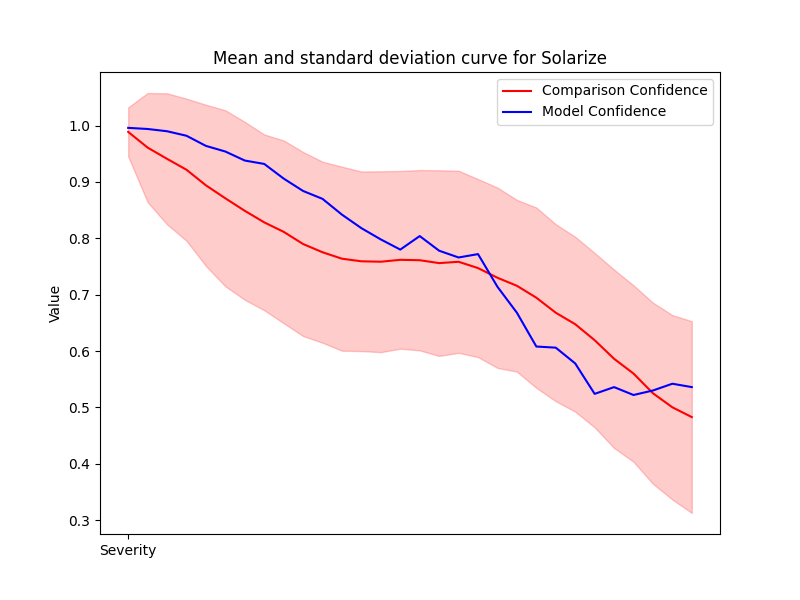

The file beside this chart, header and first rows:
Severity, Mean, Std, Accuracy
1, 0.9889, 0.04356, 0.996
2, 0.961, 0.09688, 0.994
3, 0.941, 0.1163, 0.99
4, 0.9217, 0.1261, 0.982
5, 0.894, 0.143, 0.964
6, 0.871, 0.1562, 0.954
7, 0.8488, 0.1579, 0.938
8, 0.8283, 0.156, 0.932
9, 0.8115, 0.1622, 0.906
10, 0.7899, 0.1633, 0.884
11, 0.7753, 0.1606, 0.87
12, 0.7638, 0.1633, 0.842
13, 0.7592, 0.1593, 0.818
14, 0.7585, 0.1605, 0.798
15, 0.7618, 0.1576, 0.78
16, 0.7612, 0.16, 0.804
17, 0.756, 0.1647, 0.778
18, 0.7584, 0.1615, 0.766
19, 0.7472, 0.1579, 0.772
20, 0.73, 0.16, 0.714
21, 0.7158, 0.1524, 0.668
22, 0.6946, 0.16, 0.608
23, 0.668, 0.157, 0.606
24, 0.6476, 0.1552, 0.578
25, 0.6193, 0.1548, 0.524
26, 0.5863, 0.1583, 0.536
27, 0.56, 0.1566, 0.522
28, 0.5251, 0.1607, 0.53
29, 0.5001, 0.1637, 0.542
30, 0.4828, 0.1702, 0.536
